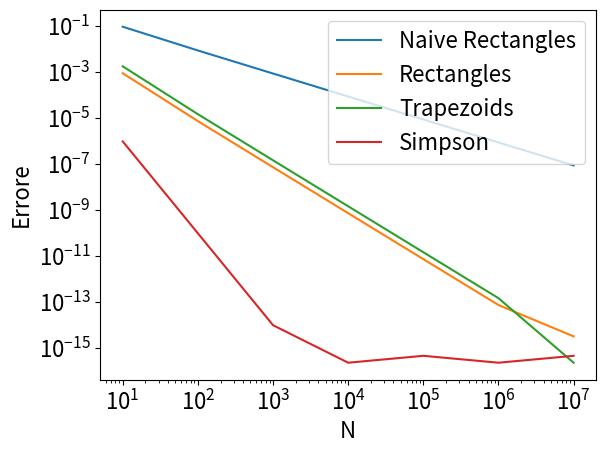

Generate this figure with matplotlib:
# !V1

import numpy as np
import matplotlib.pyplot as plt
from typing import Callable
import time

def integrate_naive(function: Callable[[np.ndarray], np.ndarray], x_min: float, x_max: float, N: int) -> float:
    '''Naive rectangle integration method
    This method approximates the integral by summing the areas of rectangles
    formed by the function values at the left endpoints of each subinterval.

    Parameters:
        function (Callable[[np.ndarray], np.ndarray]): Function to integrate. Must accept and return numpy arrays.
        x_min (float): Lower limit of integration.
        x_max (float): Upper limit of integration.
        N (int): Number of points.

    Returns:
        float: Approximation of the integral.
    '''

    h = (x_max - x_min) / (N - 1)

    # Evaluate function at the left endpoints
    f = function(np.linspace(x_min, x_max, N))[0:N-1]

    return np.sum(f * h)

def integrate_rectangle(function: Callable[[np.ndarray], np.ndarray], x_min: float, x_max: float, N: int) -> float:
    '''Rectangle integration method using midpoints
    This method improves the naive rectangle method by using the midpoint of each interval
    to evaluate the function, leading to a better approximation of the integral.

    Parameters:
        function (Callable[[np.ndarray], np.ndarray]): Function to integrate. Must accept and return numpy arrays.
        x_min (float): Lower limit of integration.
        x_max (float): Upper limit of integration.
        N (int): Number of points.

    Returns:
        float: Approximation of the integral.
    '''

    h = (x_max - x_min) / (N - 1)

    # Evaluate function at the midpoints
    f_half = function(np.linspace(x_min, x_max, N) + 1/2 * h)[0:N-1]

    return np.sum(f_half * h)

def integrate_trapezoid(function: Callable[[np.ndarray], np.ndarray], x_min: float, x_max: float, N: int) -> float:
    '''Trapezoid integration method
    This method approximates the area under the curve as a series of trapezoids, making it more accurate than the rectangle method.

    Parameters:
        function (Callable[[np.ndarray], np.ndarray]): Function to integrate. Must accept and return numpy arrays.
        x_min (float): Lower limit of integration.
        x_max (float): Upper limit of integration.
        N (int): Number of points.

    Returns:
        float: Approximation of the integral.
    '''

    h = (x_max - x_min) / (N - 1)

    # Evaluate function at all points
    f = function(np.linspace(x_min, x_max, N))

    return (f[0] * h / 2 + np.sum(f[1:N-1] * h) + f[N-1] * h / 2)

def integrate_simpson(function: Callable[[np.ndarray], np.ndarray], x_min: float, x_max: float, N: int) -> float:
    '''
    Simpson integration method: 
    This method is based on the idea of approximating the integrand by a second-degree polynomial
    and integrating this polynomial exactly.

    Parameters:
        function (Callable[[np.ndarray], np.ndarray]): Function to integrate. Must accept and return numpy arrays.
        x_min (float): Lower limit of integration.
        x_max (float): Upper limit of integration.
        N (int): Number of points.

    Returns:
        float: Approximation of the integral.

    Raises:
        Exception: If N is even (The simpson method requires an odd number of intervals).
    '''

    # The simpson method requires an odd number of intervals
    if(not(N % 2)): raise Exception('The number N of intervals should be odd, instead got N = ' + str(N))

    h = (x_max - x_min) / (N - 1)

    # Evaluate function at all points
    f = function(np.linspace(x_min, x_max, N))

    return (f[0] * h / 3 + np.sum(f[1:N-1:2] * h * 4 / 3) + np.sum(f[2:N-1:2] * h * 2 / 3) + f[N-1] * h / 3)

def main():
    npoints = np.power(10, np.arange(1, 8))

    rett_naif = []
    rett = []
    trap = []
    simp = []

    # Define the function and true value of the integral
    f = np.exp
    x_min = 0
    x_max = 1
    true_value = np.exp(1) - 1
   
    # Compute the errors for each method
    start_time = time.perf_counter()
    
    for N in npoints:
        rett_naif.append(abs(true_value - integrate_naive(f, x_min, x_max, N)))
        rett.append(abs(true_value - integrate_rectangle(f, x_min, x_max, N)))
        trap.append(abs(true_value - integrate_trapezoid(f, x_min, x_max, N)))
        simp.append(abs(true_value - integrate_simpson(f, x_min, x_max, N + 1)))

    end_time = time.perf_counter()
    duration = end_time - start_time

    print("Computation time for every integration: ", duration)
    
    plt.rcParams.update({'font.size': 16}) # cambiamo il font
    
    plt.figure()
    plt.plot(npoints,rett_naif,  ls='-', label="Naive Rectangles")
    plt.plot(npoints,rett,  ls='-', label="Rectangles")
    plt.plot(npoints,trap,  ls='-', label="Trapezoids")
    plt.plot(npoints,simp,  ls='-', label="Simpson")

    plt.xscale('log')
    plt.yscale('log')

    plt.legend()
    plt.xlabel("N",fontsize=16)
    plt.ylabel("Errore",fontsize=16)
    plt.show(block=True)

if __name__ == "__main__":
    main()
